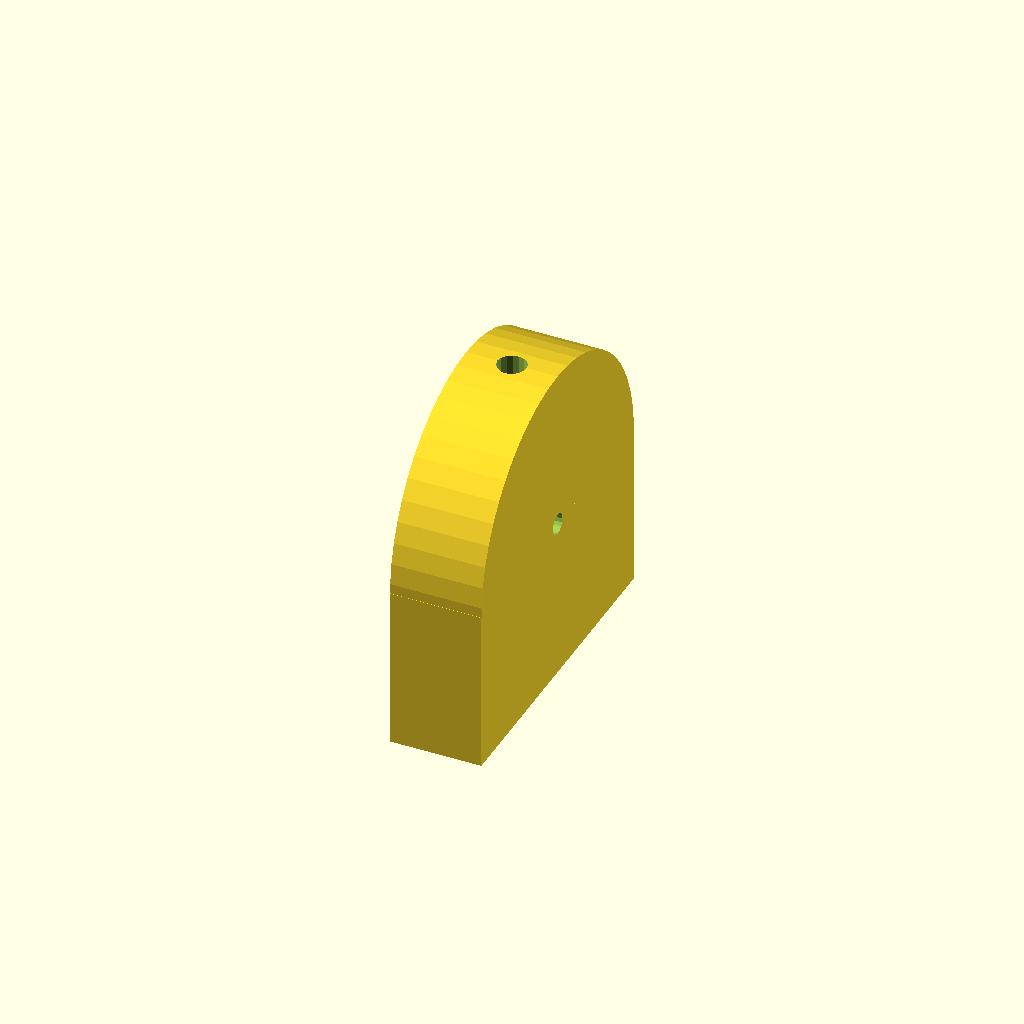
Cell 1 — every parameter at its default value.
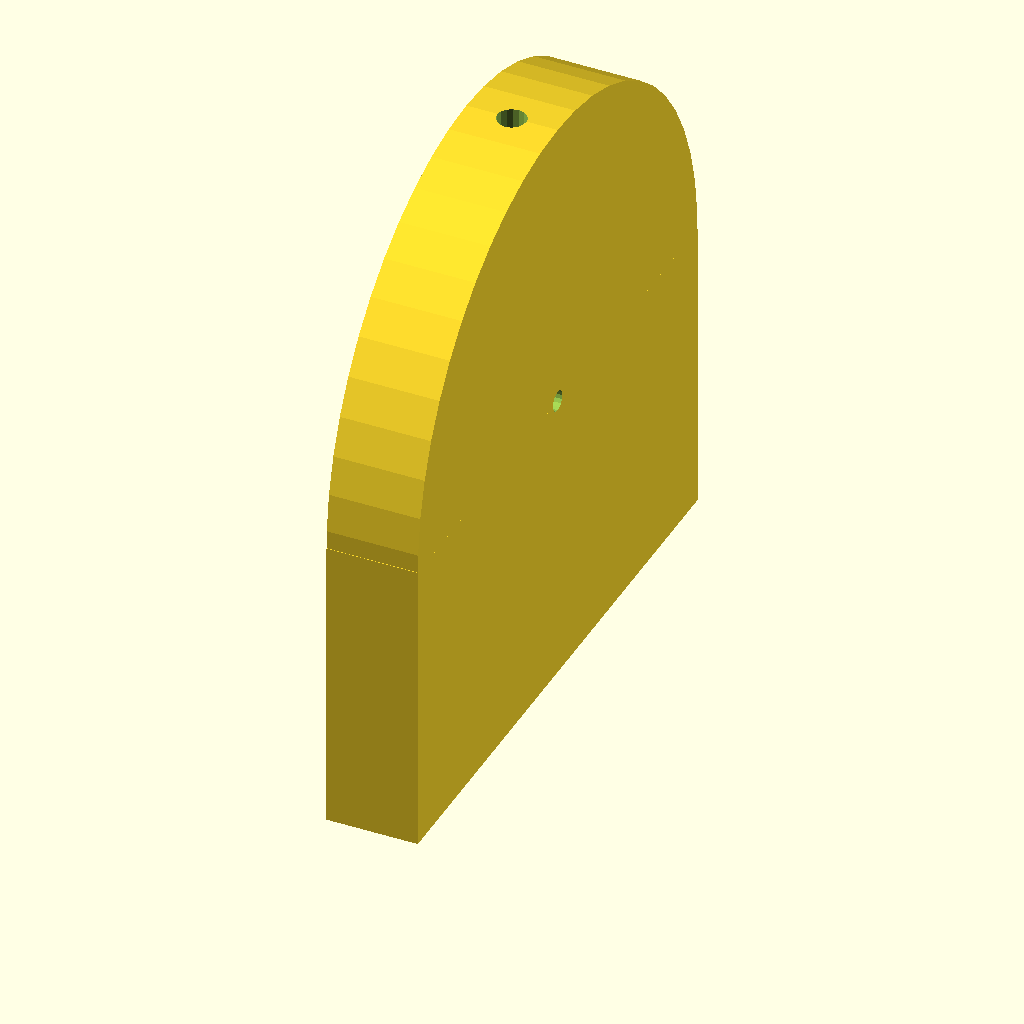
Cell 2 — battery_diameter set to 40, the other parameters unchanged.
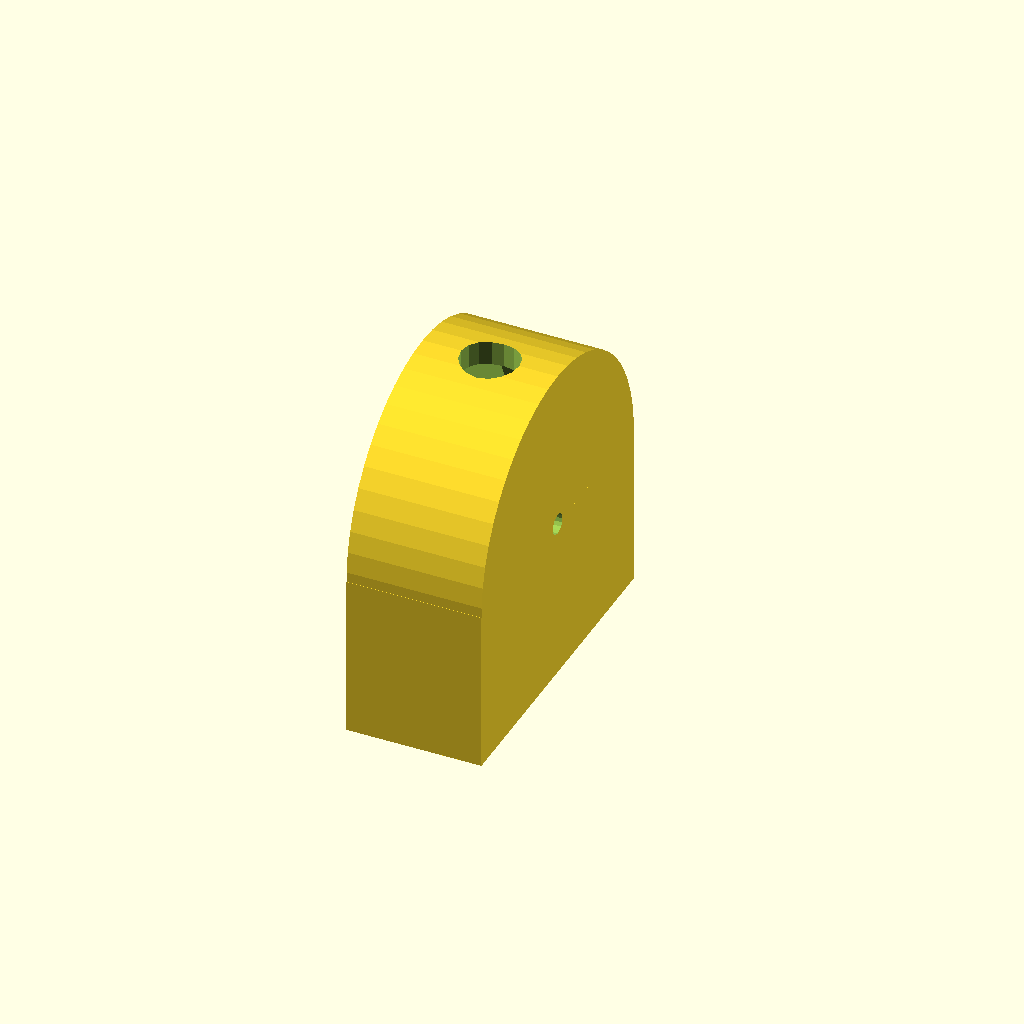
Cell 3: the same model with battery_height = 6.4.
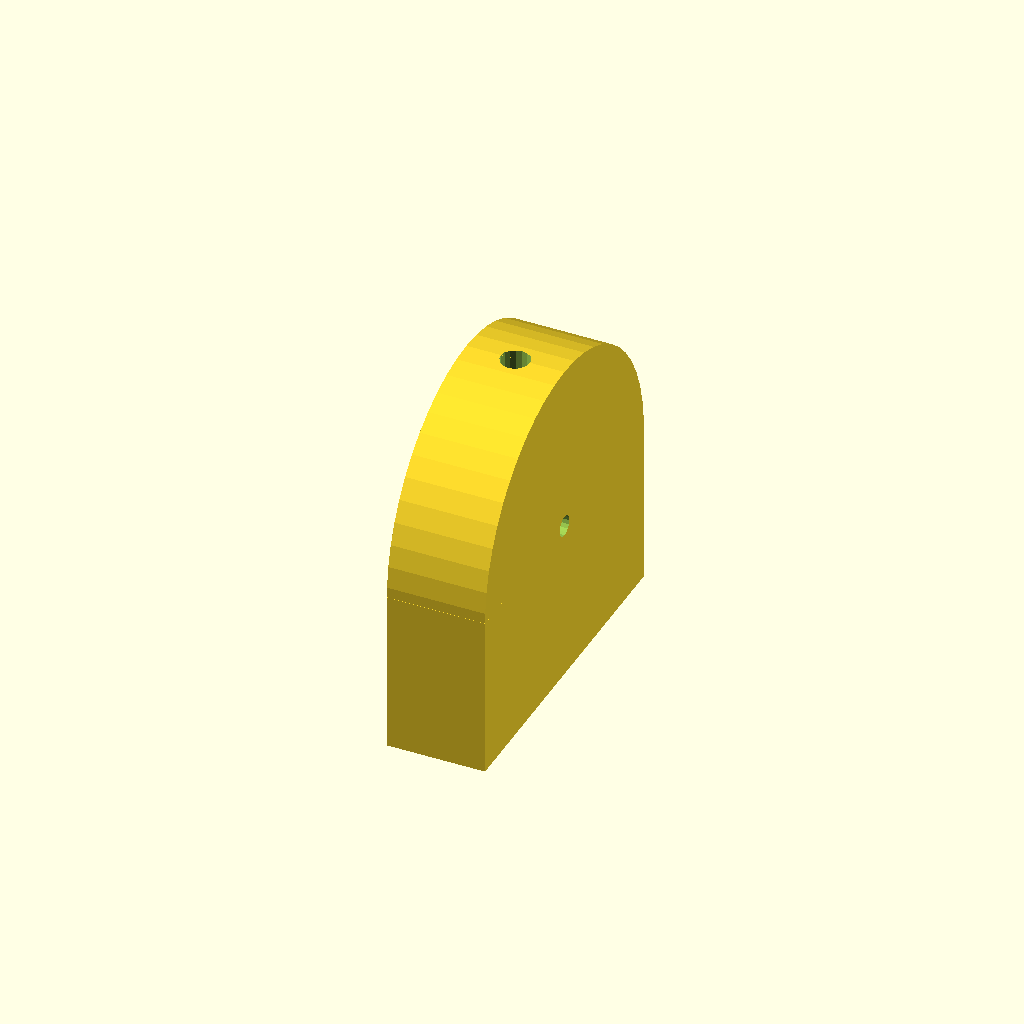
Cell 4: tolerance = 1 (everything else at default).
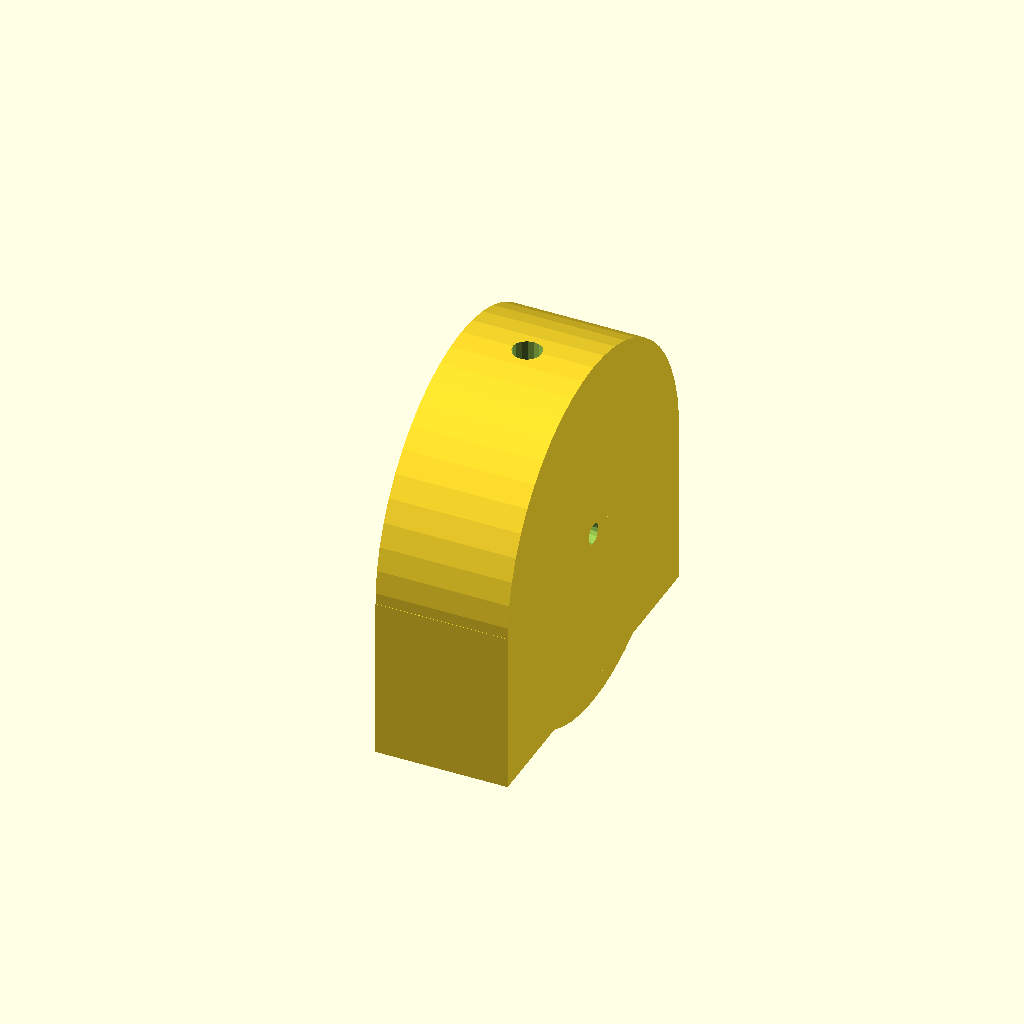
Cell 5 — wall_thickness set to 3, the other parameters unchanged.
All cells are drawn from one camera (rotation 55°, 0°, 25°, orthographic, colour scheme Cornfield), so only the parameter changes between them.
Source of the model, inputs/thingiverse/thing-267438/files/CoinCellHolderV2.scad:
/*Battery dimensions in mm
CR1225 cell holder: 
 diameter=12mm 
 height=2.5mm 
 tolerance=0.5mm 
 wall thickness=2mm 

CR2032 cell holder: 
 diameter=20mm 
 height=3.2mm 
 tolerance=0.5mm 
 wall thickness=2mm 
*/

battery_diameter	=20.0;	// Diameter of battery
battery_height		=3.2;	// Thickness of battery
tolerance			=0.5;	// Make things a little looser
wall_thickness		=1.5;	// Wall thickness
wire_diameter		=1.5;	// Thickness of wire openings
extra_length		=2.0;	// Extends the open outwards to "hide" the battery a little bit
number_of_cells	=1;		// How many cells will be stacked

rotate([0,90,0])
{
	// Move to propper hieght and orientation
	translate([-battery_diameter/2-extra_length,0,-(battery_height*number_of_cells)-(wall_thickness/4)])
	{
		difference()
		{
			union()
			{
				difference()
				{
					// Main block
					cylinder(r=(battery_diameter/2)+tolerance+wall_thickness, h=battery_height*number_of_cells+(tolerance)+(2*wall_thickness),$fn=50);
					// Battery shape
					translate([0,0,wall_thickness])
						cylinder(r=(battery_diameter/2)+(tolerance/2), h=battery_height*number_of_cells+tolerance,$fn=50);
					// Square opening 
					translate([0,-((battery_diameter/2)+2+tolerance),0])
						cube([battery_diameter+10,battery_diameter*number_of_cells+5,battery_height*number_of_cells+5]);
				}
				difference()
				{
					// Square extension
					translate([0,-((battery_diameter/2)+wall_thickness+tolerance),0])
						cube([battery_diameter/2+extra_length,battery_diameter+(2*wall_thickness)+(2*tolerance),battery_height*number_of_cells+(2*wall_thickness)+tolerance]);
					// Square hole in end
					translate([0,-((battery_diameter/2))-(tolerance/2),wall_thickness])
						cube([battery_diameter+tolerance,battery_diameter+tolerance,battery_height*number_of_cells+tolerance]);
				}
			}
			// Wire holes
			translate([0,0,-1])
				cylinder(r=wire_diameter/2, h=battery_height*number_of_cells+tolerance+10,$fn=16);
			// Battery "push out" hole
			translate([-battery_diameter/2-wall_thickness-1,0,wall_thickness+(battery_height*number_of_cells/2)+tolerance/2])
				rotate([0,90,0])
					cylinder(r=battery_height/3,h=wall_thickness+1,$fn=16);
		}
	}
}
Parameter table extracted from the source (name, type, default, range or options):
battery_diameter: number, default 20
battery_height: number, default 3.2
tolerance: number, default 0.5
wall_thickness: number, default 1.5
wire_diameter: number, default 1.5
extra_length: number, default 2
number_of_cells: number, default 1
